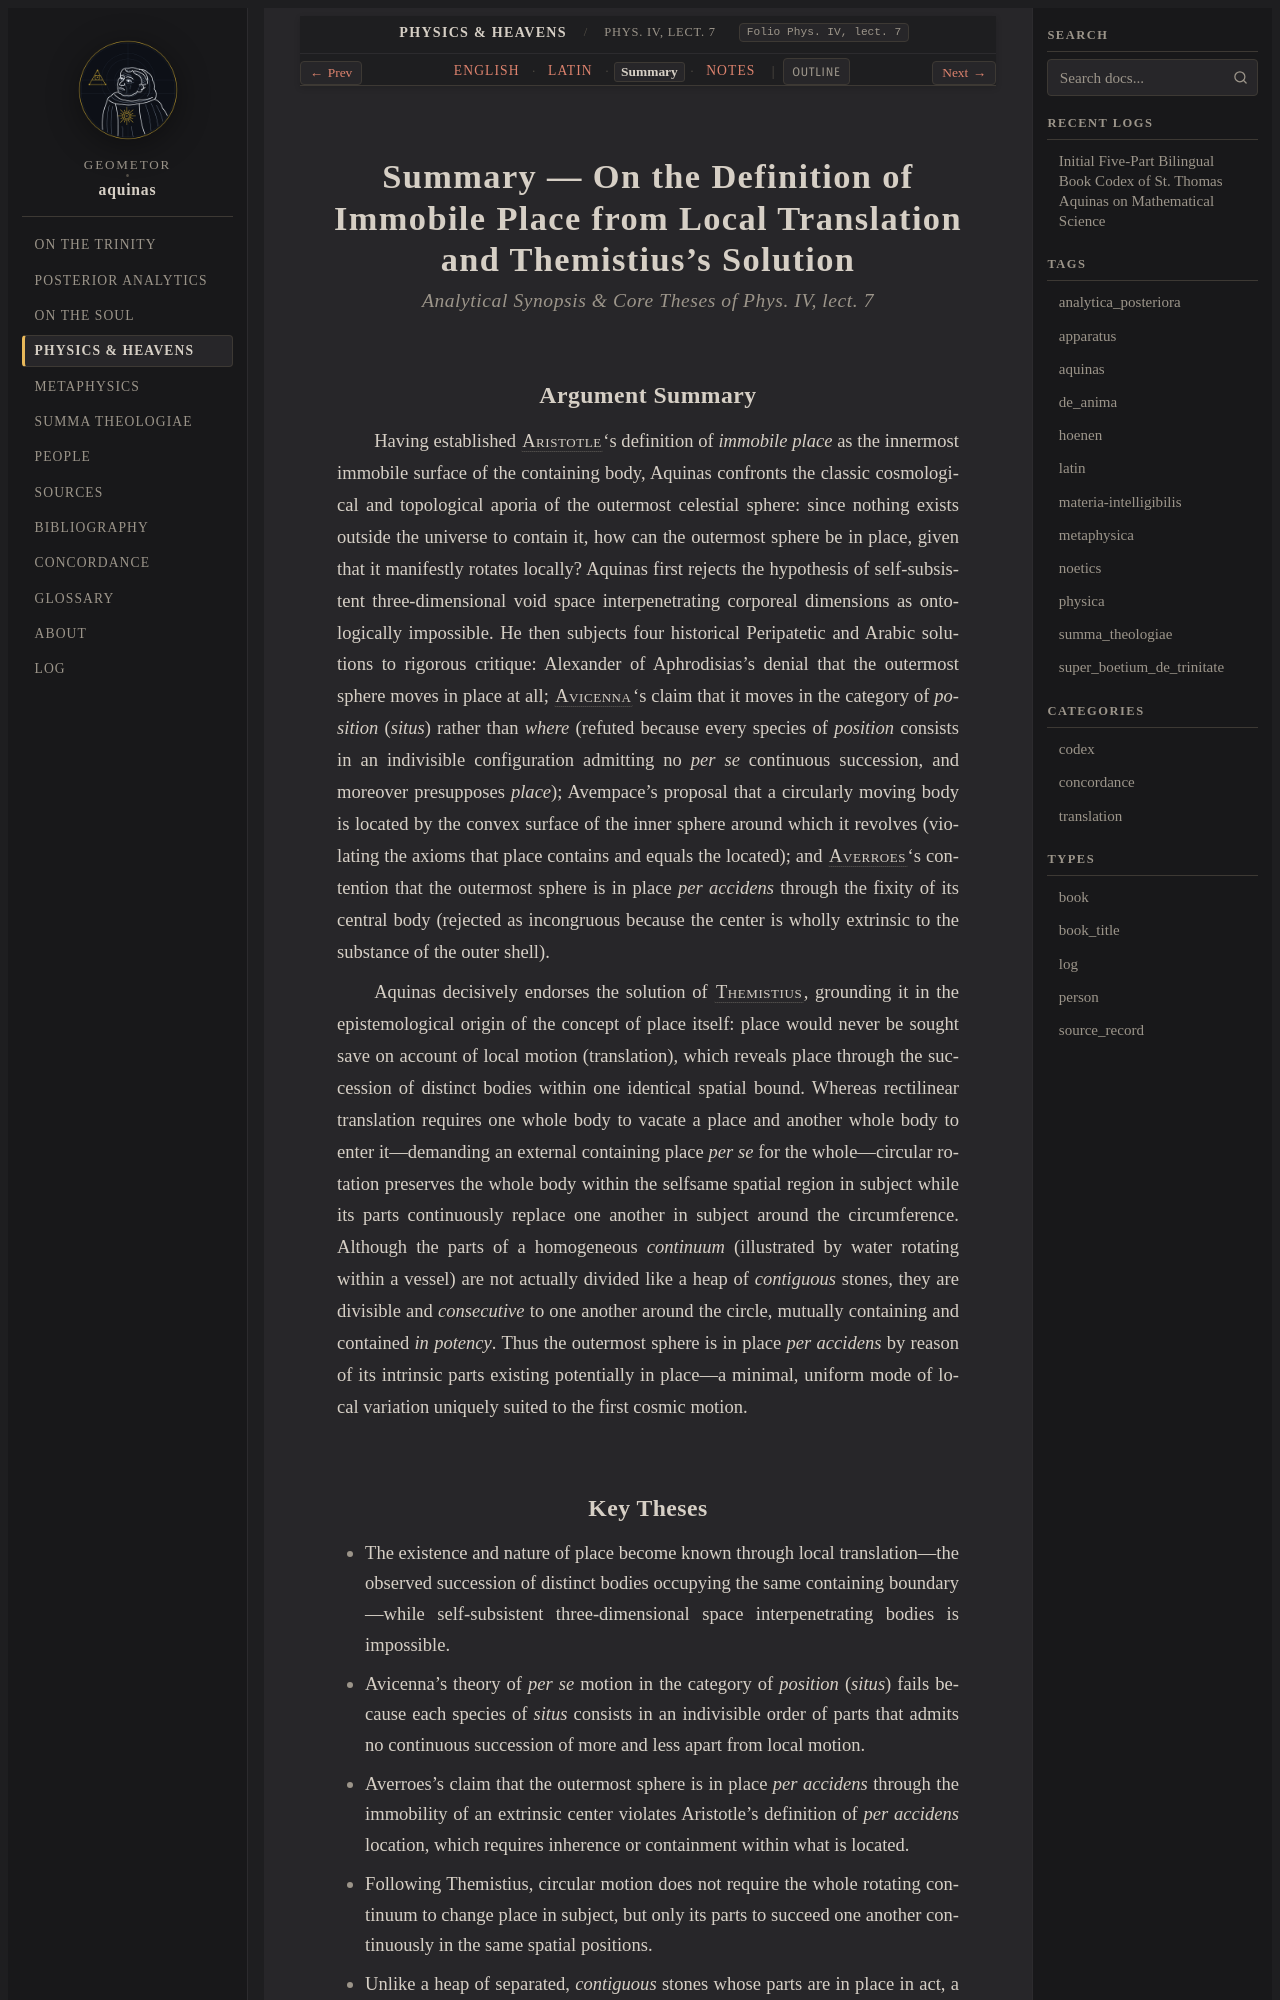

repository: geometor/aquinas · page: physica/lect_03/summary.html · generator: sphinx

:order: 3
:canonical_id: Phys. IV, lect. 7
:folio: Phys. IV, lect. 7
:title: Summary — On the Definition of Immobile Place from Local Translation and Themistius's Solution
:tracks: English: index | Latin: la | Summary: summary | Notes: notes

.. _physica-lect_03-summary:
.. _physica-s3-summary:
.. _pars-4-s3-summary:

Summary — On the Definition of Immobile Place from Local Translation and Themistius's Solution
==============================================================================================

.. rubric:: *Analytical Synopsis & Core Theses of Phys. IV, lect. 7*

Argument Summary
----------------

Having established :person:`Aristotle <aristotle>`\ 's definition of *immobile place* as the innermost immobile surface of the containing body, Aquinas confronts the classic cosmological and topological aporia of the outermost celestial sphere: since nothing exists outside the universe to contain it, how can the outermost sphere be in place, given that it manifestly rotates locally? Aquinas first rejects the hypothesis of self-subsistent three-dimensional void space interpenetrating corporeal dimensions as ontologically impossible. He then subjects four historical Peripatetic and Arabic solutions to rigorous critique: Alexander of Aphrodisias's denial that the outermost sphere moves in place at all; :person:`Avicenna <avicenna>`\ 's claim that it moves in the category of *position* (*situs*) rather than *where* (refuted because every species of *position* consists in an indivisible configuration admitting no *per se* continuous succession, and moreover presupposes *place*); Avempace's proposal that a circularly moving body is located by the convex surface of the inner sphere around which it revolves (violating the axioms that place contains and equals the located); and :person:`Averroes <averroes>`\ 's contention that the outermost sphere is in place *per accidens* through the fixity of its central body (rejected as incongruous because the center is wholly extrinsic to the substance of the outer shell).

Aquinas decisively endorses the solution of :person:`Themistius <themistius>`, grounding it in the epistemological origin of the concept of place itself: place would never be sought save on account of local motion (translation), which reveals place through the succession of distinct bodies within one identical spatial bound. Whereas rectilinear translation requires one whole body to vacate a place and another whole body to enter it—demanding an external containing place *per se* for the whole—circular rotation preserves the whole body within the selfsame spatial region in subject while its parts continuously replace one another in subject around the circumference. Although the parts of a homogeneous *continuum* (illustrated by water rotating within a vessel) are not actually divided like a heap of *contiguous* stones, they are divisible and *consecutive* to one another around the circle, mutually containing and contained *in potency*. Thus the outermost sphere is in place *per accidens* by reason of its intrinsic parts existing potentially in place—a minimal, uniform mode of local variation uniquely suited to the first cosmic motion.
